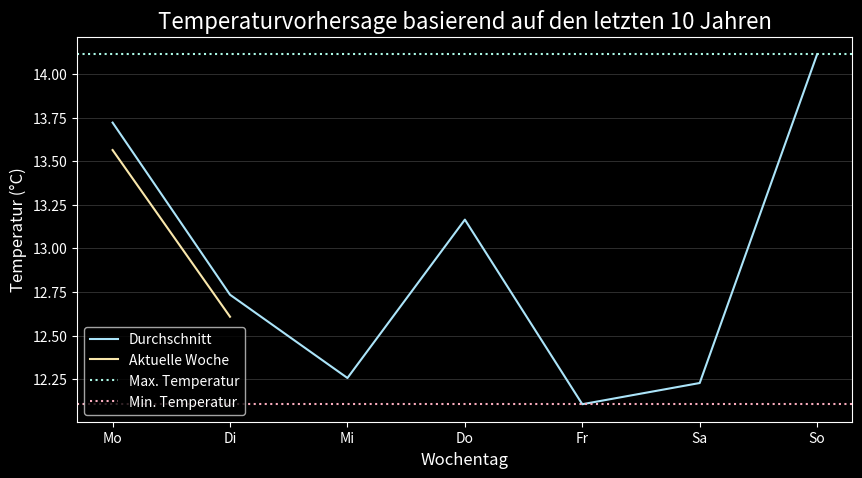

Here is the Python script that generated this plot:
import numpy as np
import pandas as pd
import matplotlib.pyplot as plt
from datetime import datetime

class TemperatureAnalysis:
    def __init__(self, weeks=10):
        self.weeks = weeks
        self.days = ["Mo", "Di", "Mi", "Do", "Fr", "Sa", "So"]
        self.formerTemperature = np.random.uniform(low=9, high=17, size=(self.weeks, 7))

    @property
    def currentTemperature(self):
        return self._generateCurrentTemperature()

    @property
    def averageTemperatures(self):
        return self._calculateAverageTemperatures()

    @property
    def maxTemp(self):
        return np.max(self.averageTemperatures)

    @property
    def minTemp(self):
        return np.min(self.averageTemperatures)

    def _generateCurrentTemperature(self):
        current_temp = np.random.uniform(low=self.minTemp, high=self.maxTemp, size=7)
        today = datetime.now().weekday()  # 0 = Monday, 6 = Sunday
        if today < 6:
            current_temp[today + 1:] = np.nan
        return current_temp

    def _calculateAverageTemperatures(self):
        return np.mean(self.formerTemperature, axis=0)

    def createDataframe(self):
        df_dict = {
            "Tag": self.days,
            "Durchschnittstemperatur (°C)": self.averageTemperatures
        }
        return pd.DataFrame(df_dict)

    def plotTemperatures(self):
        df = self.createDataframe()

        plt.style.use('dark_background')
        plt.figure(figsize=(10, 5))
        plt.plot(df["Tag"], df["Durchschnittstemperatur (°C)"], label='Durchschnitt', color='#ABE4F9')
        plt.plot(df["Tag"], self.currentTemperature, label='Aktuelle Woche', color='#F9E7AB')

        plt.axhline(y=self.maxTemp, color='#ABF9E7', linestyle=':', label='Max. Temperatur')
        plt.axhline(y=self.minTemp, color='#F9ABBD', linestyle=':', label='Min. Temperatur')

        plt.xlabel("Wochentag", fontsize=12)
        plt.ylabel("Temperatur (°C)", fontsize=12)
        plt.title(f"Temperaturvorhersage basierend auf den letzten {self.weeks} Jahren", fontsize=16)

        plt.legend()
        plt.grid(axis='y', linewidth=0.5, alpha=0.25)

        plt.show()

############################ Beispiel mit ausführlicher Erklärung #############################

# 1. Objekt der Klasse TemperatureAnalysis erzeugen (Instanzierung)
#    Das Erzeugen eines Objekts einer Klasse wird als "Instanzierung" bezeichnet.
#    Hier rufen wir den Konstruktor (`__init__`) auf, um die Klasse `TemperatureAnalysis`
#    mit der Anzahl der Wochen (`weeks=52`) zu initialisieren.
analyzer = TemperatureAnalysis(weeks=10) # nun können wir sogar komplexe Datentypen (list, dict, ...) aus unserem Objekt erstellen:)
# 2. Attribute der Klasse (keine Logik dahinter, reine Datenspeicherung)
#    Attribute wie `days` oder `formerTemperature` sind **normale Variablen**,
#    die in der Klasse gespeichert werden und direkt ausgelesen werden können.
#    Sie haben keine Logik, sondern enthalten nur Daten.
days = analyzer.days  # Eine Liste der Wochentage ["Mo", "Di", "Mi", "Do", "Fr", "Sa", "So"]
weeks = analyzer.weeks  # Die Anzahl der Wochen, die für die Analyse herangezogen werden
former_temps = analyzer.formerTemperature  # Eine Matrix mit Temperaturwerten der letzten Wochen

print(f"Die Temperaturen von {days[0]} bis {days[-1]} der aktuellen KW für die letzten {weeks} Jahre befinden sich als Matrix in former_temps!")

# 3. Properties (Props = Attribute mit Logik dahinter)
#    Properties sind spezielle Attribute, die mit der `@property`-Dekoration erstellt werden.
#    Sie sehen aus wie normale Attribute, enthalten aber Logik, die ausgeführt wird, wenn
#    auf das Property zugegriffen wird. So können dynamische Werte erzeugt werden.

#    a) currentTemperature: Liefert die aktuellen Temperaturen der Woche.
#       Diese werden dynamisch erzeugt und für die restlichen Tage der Woche (ab morgen)
#       mit `np.nan` aufgefüllt (wie gestern im Unterricht erwünscht).
current_temp = analyzer.currentTemperature

#    b) averageTemperatures: Berechnet den Durchschnitt der Temperaturen aus der Matrix
#       `formerTemperature` über alle Kalenderwochen.
mean_temp = analyzer.averageTemperatures

#    c) maxTemp: Findet den höchsten Wert aus den Durchschnittstemperaturen.
max_temp = analyzer.maxTemp

#    d) minTemp: Findet den niedrigsten Wert aus den Durchschnittstemperaturen.
min_temp = analyzer.minTemp

print(f"Max. Temperatur: {round(max_temp, 2)}°C | Min. Temperatur: {round(min_temp, 2)}°C")

# 4. Methoden (Aktionen oder Funktionen der Klasse)
#    Methoden sind Funktionen innerhalb der Klasse, die mit `def` definiert werden.
#    Sie führen bestimmte Aktionen aus oder geben Ergebnisse zurück.

#    a) createDataframe: Diese Methode erstellt ein Pandas-DataFrame-Objekt,
#       das die Wochentage und die Durchschnittstemperaturen in einer Tabelle zusammenfasst.
#       Das Ergebnis kann für Analysen oder Ausgaben verwendet werden.
mean_temp = analyzer.createDataframe()
print(mean_temp)

#    b) plotTemperatures: Diese Methode erzeugt eine grafische Darstellung (Plot)
#       der Daten. Sie zeigt die Durchschnittstemperaturen der letzten Wochen sowie
#       die aktuellen Temperaturen der laufenden Woche. Zusätzlich werden
#       horizontale Linien für die Maximal- und Minimaltemperaturen eingezeichnet.
analyzer.plotTemperatures()
###############################################################################################
